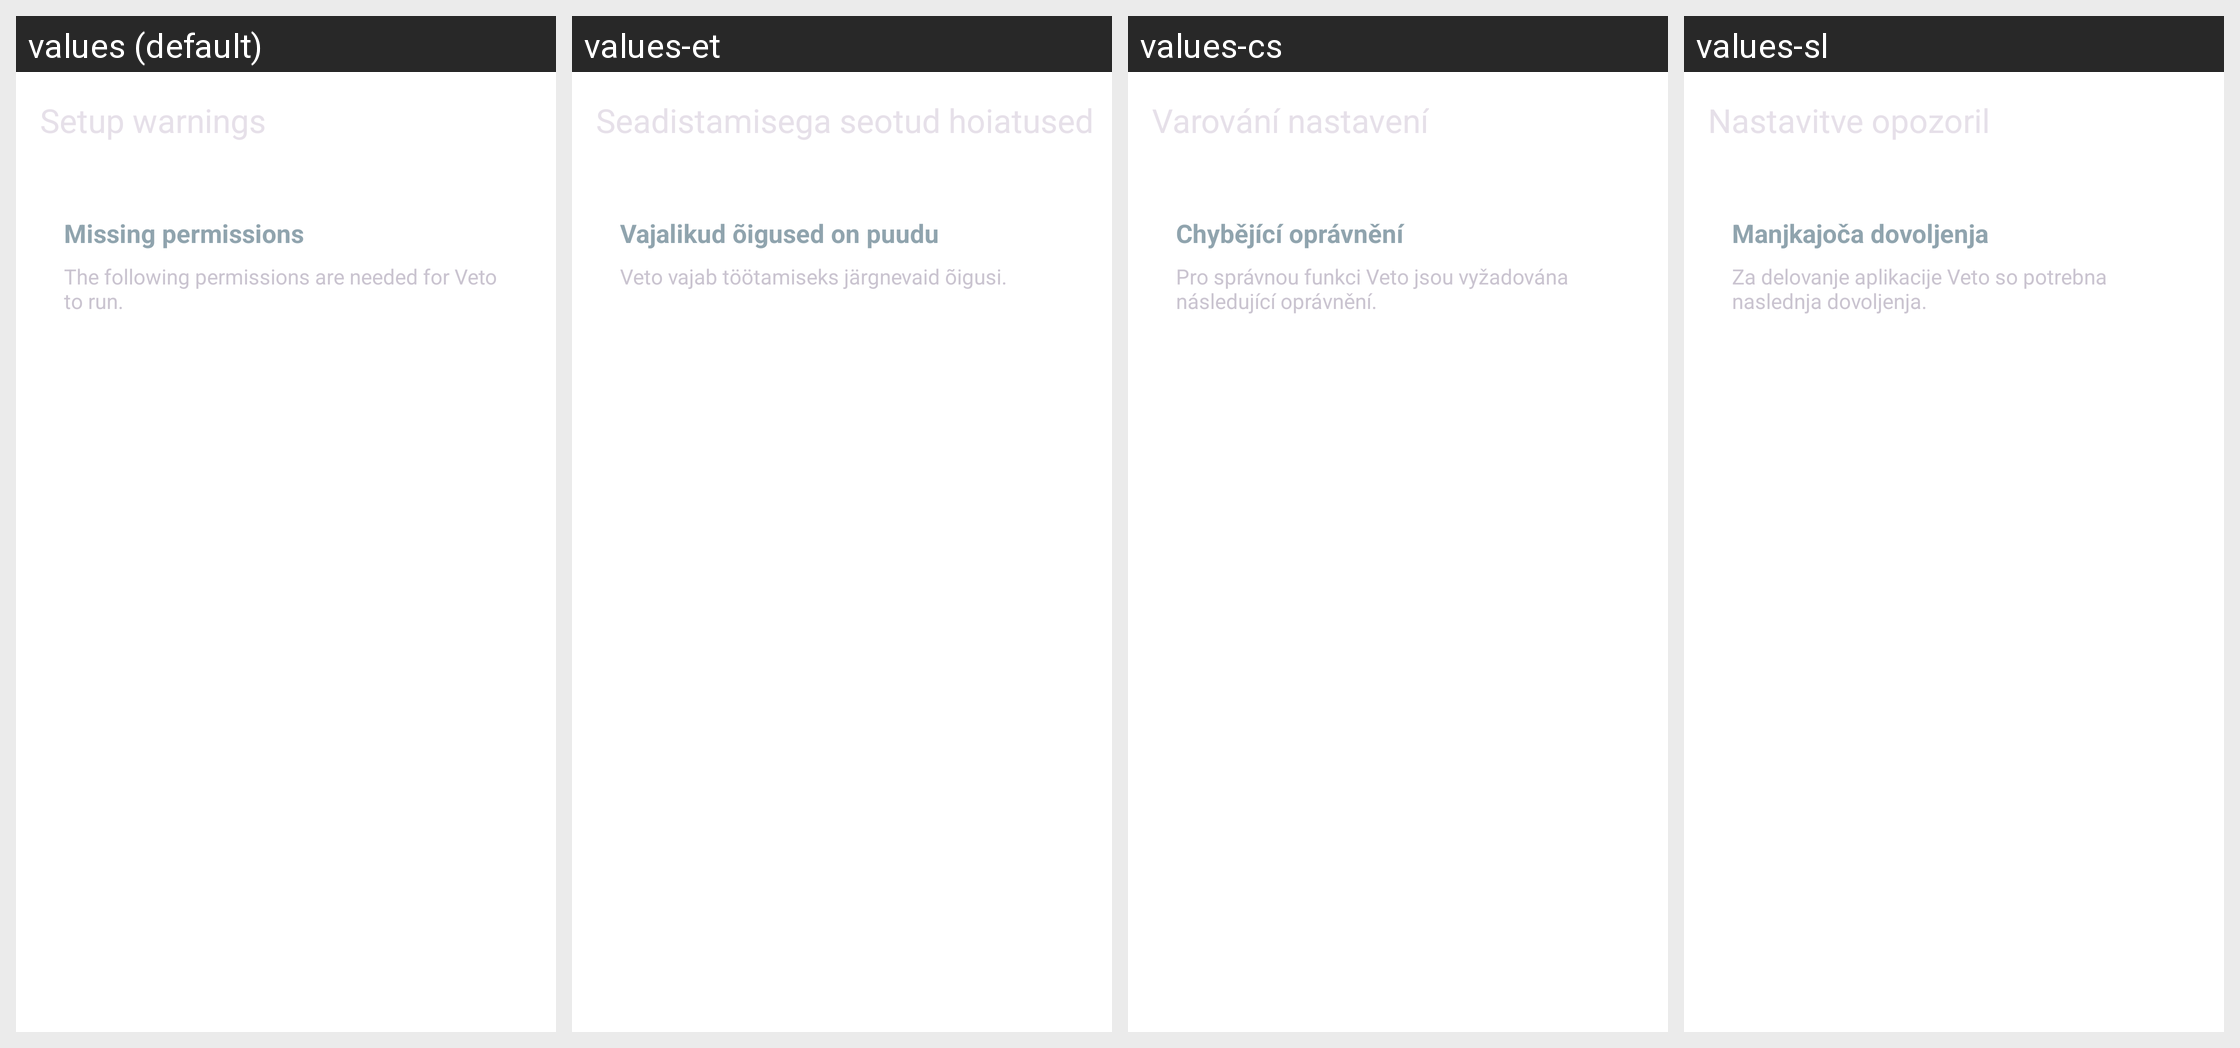

Locale-by-locale string values for the Android screen shown in this grid:
Android screen res/layout/activity_setup_warnings.xml rendered under 4 locales, left to right: values (default), values-et, values-cs, values-sl. Device: Nexus 5 (rendered at 1080×1920; each locale shown at half size, 540×960, under a caption strip naming it); theme Theme.Veto.
Other locales in the repository, not shown: values-ar, values-bg, values-de, values-de-rCH, values-el, values-es, values-fi, values-fr-rFR, values-hi, values-it, values-iw, values-ja, values-mk, values-nb-rNO, values-nl, values-pl, values-pt, values-pt-rBR, values-ro, values-ta, values-tr, values-uk, values-vi, values-zh-rCN, values-zh-rTW.
Strings drawn on this screen, with the default value and each locale's value (text and hints the layout hard-codes, and strings that could not be matched under every locale, appear in the picture but are not listed):

missing_permissions_title
  values: Missing permissions
  values-et: Vajalikud õigused on puudu
  values-cs: Chybějící oprávnění
  values-sl: Manjkajoča dovoljenja

missing_permissions_description
  values: The following permissions are needed for Veto to run.
  values-et: Veto vajab töötamiseks järgnevaid õigusi.
  values-cs: Pro správnou funkci Veto jsou vyžadována následující oprávnění.
  values-sl: Za delovanje aplikacije Veto so potrebna naslednja dovoljenja.
